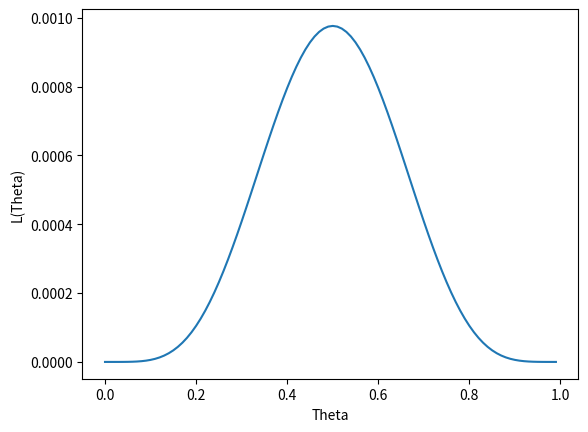

Generate this figure with matplotlib:
import matplotlib.pyplot as plt
import numpy as np
import scipy.special as sp


#Create a plot of \theta vs L(\theta)

step = 0.01
theta_0 = 0
theta_end = 1


def likelyhood(theta,success,total):
    binomial = sp.binom(total,success)
    failure = total - success
    return (theta)**success * (1-theta)**failure


array_length = int((theta_end - theta_0)/step)
theta = theta_0

likelyhood_array = np.zeros([array_length,2])
i = 0
s = 5
t = 10
while(theta<theta_end):
    likelyhood_array[i,0] = theta
    likelyhood_array[i,1] = likelyhood(theta,s,t)
    i +=1
    theta += step

plt.plot(likelyhood_array[:,0],likelyhood_array[:,1])
plt.xlabel('Theta')
plt.ylabel('L(Theta)')
plt.show()
